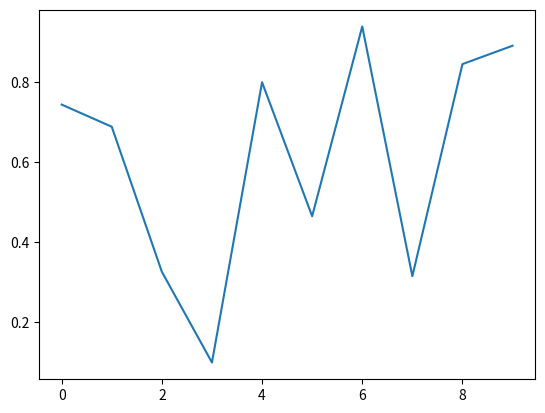

Write Python code to recreate this figure.
import matplotlib.pyplot as plt
import numpy as np
import warnings
import matplotlib.cbook
#warnings.filterwarnings("ignore",category=matplotlib.cbook.deprecation.MatplotlibDeprecationWarning)

fig, ax = plt.subplots()
ax.plot(np.random.rand(10))

def onclick(event):
    print('%s click: button=%d, x=%d, y=%d, xdata=%f, ydata=%f' %
          ('double' if event.dblclick else 'single', event.button,
           event.x, event.y, event.xdata, event.ydata))

def onfigureenter(event):
    if event.x and event.y:
        print("onfigureenter: x=%f, y=%f, inaxes=%s" % (event.x, event.y,str(event.inaxes)))
    else:
        print("onfigureenter: x=<None>, y=<None>, inaxes=%s"  % str(event.inaxes))

cid = fig.canvas.mpl_connect('button_press_event', onclick)
fig.canvas.mpl_connect('figure_enter_event', onfigureenter)